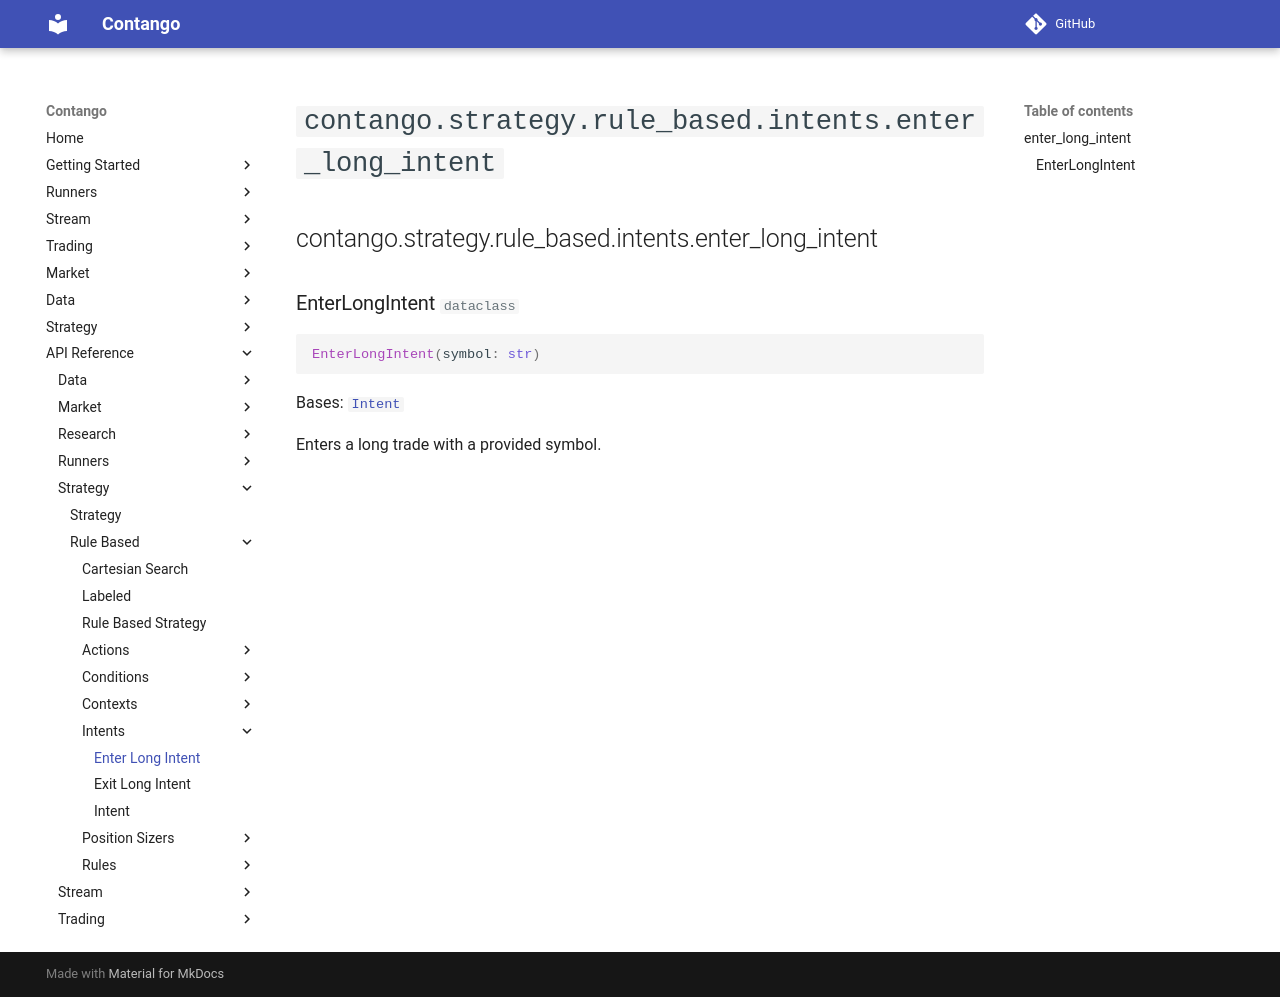

repository: igowuu/Contango · page: reference/strategy/rule_based/intents/enter_long_intent/index.html · generator: mkdocs

<!-- Auto-generated documentation -->
# `contango.strategy.rule_based.intents.enter_long_intent`

::: contango.strategy.rule_based.intents.enter_long_intent
